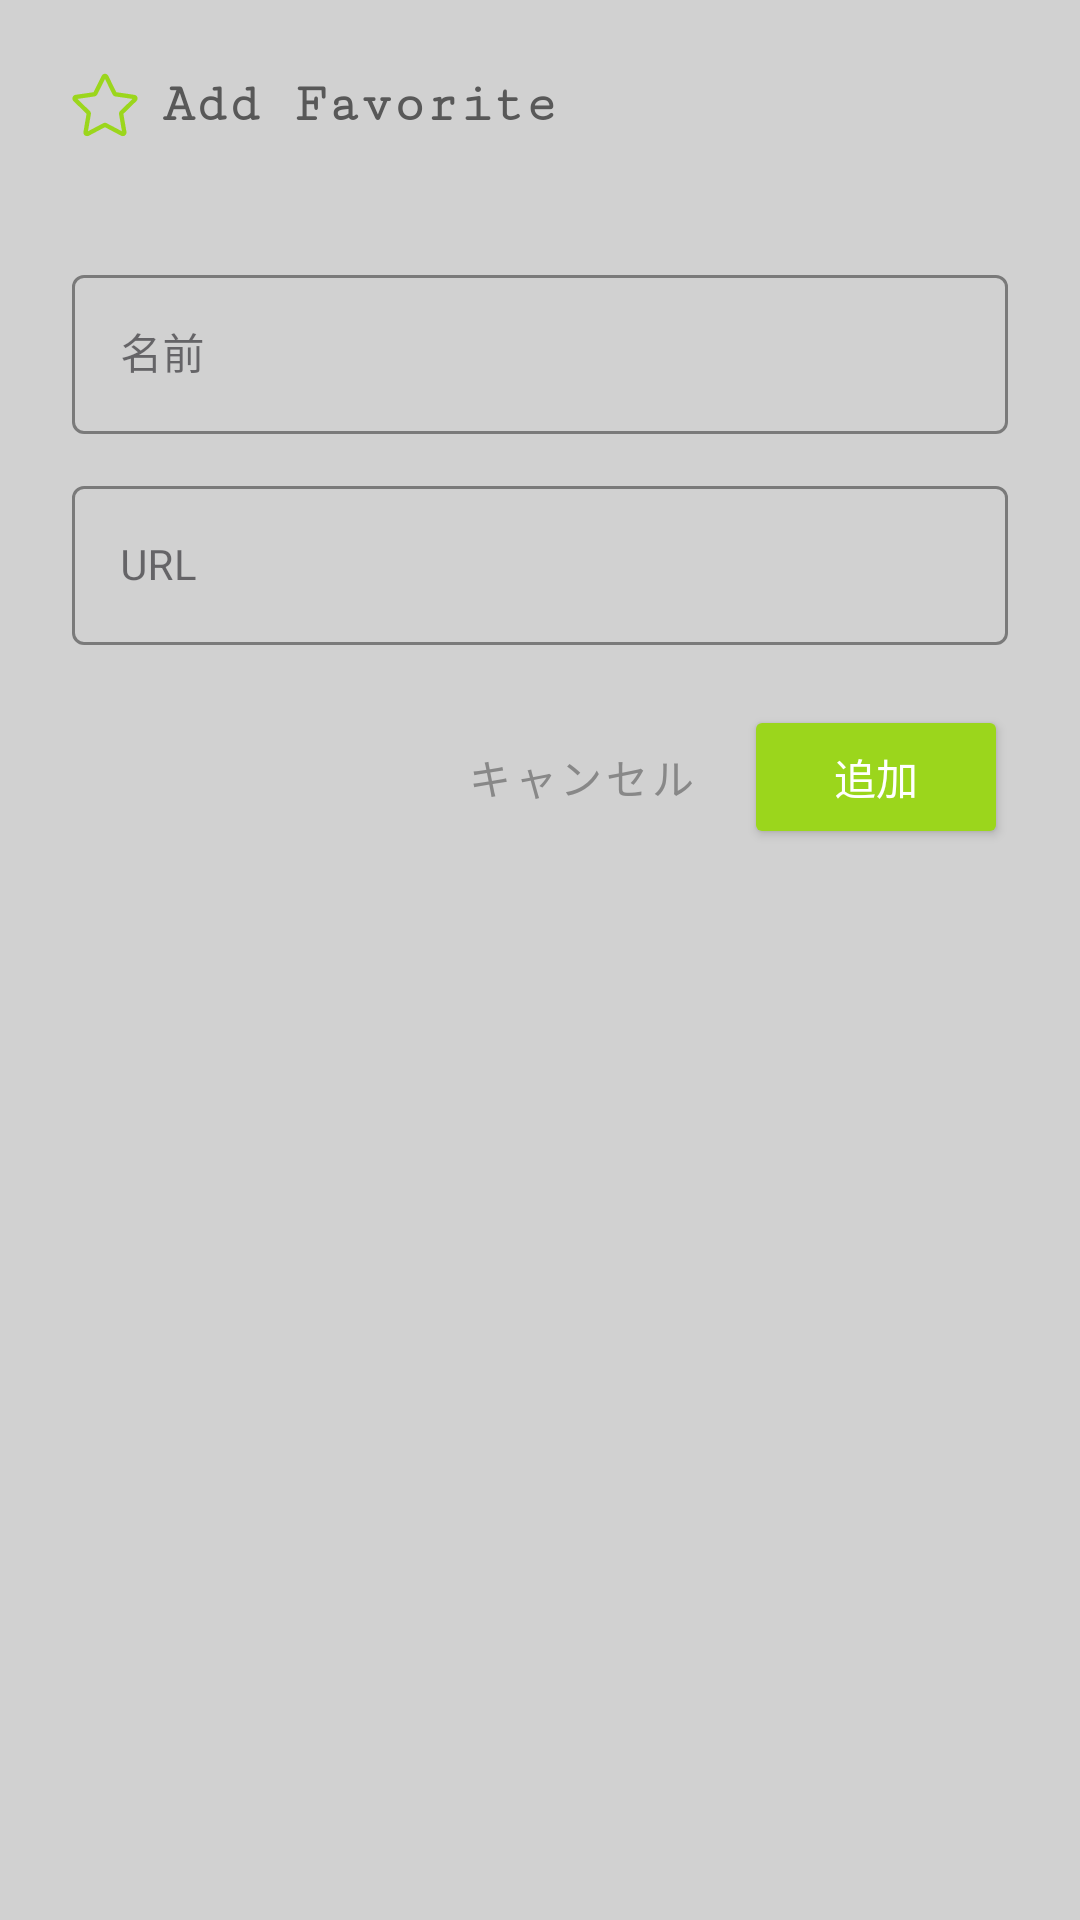

Reconstruct the res/layout file that produces this screen, plus the resources it refers to.
<!-- AndroidManifest.xml: application theme Theme.LinkCollector -->
<!-- res/layout/dialog_add_favorite.xml -->
<?xml version="1.0" encoding="utf-8"?>
<LinearLayout xmlns:android="http://schemas.android.com/apk/res/android"
    xmlns:app="http://schemas.android.com/apk/res-auto"
    android:layout_width="match_parent"
    android:layout_height="wrap_content"
    android:orientation="vertical"
    android:padding="24dp"
    android:background="@color/app_background_gray">

    
    <LinearLayout
        android:layout_width="match_parent"
        android:layout_height="wrap_content"
        android:orientation="horizontal"
        android:gravity="center_vertical"
        android:layout_marginBottom="8dp">

        <ImageView
            android:layout_width="22dp"
            android:layout_height="22dp"
            android:src="@drawable/ic_favorite"
            android:layout_marginEnd="8dp"
            app:tint="@color/button_lime"
            android:contentDescription="@null"
            xmlns:app="http://schemas.android.com/apk/res-auto" />

        <TextView
            android:layout_width="wrap_content"
            android:layout_height="wrap_content"
            android:text="Add Favorite"
            android:textSize="18sp"
            android:fontFamily="serif-monospace"
            android:textColor="@color/title_text_color"
            android:textStyle="bold" />

    </LinearLayout>

    
    <TextView
        android:layout_width="match_parent"
        android:layout_height="wrap_content"
        android:text=" "
        android:textSize="12sp"
        android:textColor="#888888"
        android:layout_marginBottom="16dp" />

    
    <com.google.android.material.textfield.TextInputLayout
        android:id="@+id/favoriteNameInputLayout"
        style="@style/Widget.MaterialComponents.TextInputLayout.OutlinedBox"
        android:layout_width="match_parent"
        android:layout_height="wrap_content"
        android:hint="名前"
        app:boxStrokeColor="@color/button_lime"
        app:hintTextColor="@color/button_lime">

        <com.google.android.material.textfield.TextInputEditText
            android:id="@+id/favoriteNameEditText"
            android:layout_width="match_parent"
            android:layout_height="wrap_content"
            android:inputType="text"
            android:textSize="14sp"
            android:textColor="@color/title_text_color"
            android:maxLines="1"
            android:imeOptions="actionDone" />

    </com.google.android.material.textfield.TextInputLayout>

    
    <com.google.android.material.textfield.TextInputLayout
        android:id="@+id/favoriteUrlInputLayout"
        style="@style/Widget.MaterialComponents.TextInputLayout.OutlinedBox"
        android:layout_width="match_parent"
        android:layout_height="wrap_content"
        android:layout_marginTop="12dp"
        android:hint="URL"
        app:boxStrokeColor="@color/button_lime"
        app:hintTextColor="@color/button_lime">

        <com.google.android.material.textfield.TextInputEditText
            android:id="@+id/favoriteUrlEditText"
            android:layout_width="match_parent"
            android:layout_height="wrap_content"
            android:inputType="textUri"
            android:textSize="14sp"
            android:textColor="@color/title_text_color"
            android:maxLines="1"
            android:imeOptions="actionDone" />

    </com.google.android.material.textfield.TextInputLayout>

    
    <LinearLayout
        android:layout_width="match_parent"
        android:layout_height="wrap_content"
        android:orientation="horizontal"
        android:layout_marginTop="20dp"
        android:gravity="end">

        <Button
            android:id="@+id/favoriteCancelButton"
            style="@style/Widget.MaterialComponents.Button.TextButton"
            android:layout_width="wrap_content"
            android:layout_height="wrap_content"
            android:text="キャンセル"
            android:textColor="#888888"
            android:layout_marginEnd="8dp" />

        <Button
            android:id="@+id/favoriteAddButton"
            android:layout_width="wrap_content"
            android:layout_height="wrap_content"
            android:text="追加"
            android:backgroundTint="@color/button_lime"
            android:textColor="@android:color/white"
            android:paddingStart="28dp"
            android:paddingEnd="28dp" />

    </LinearLayout>

</LinearLayout>
<!-- resources referenced by this layout -->
<resources>
  <color name="app_background_gray">#d1d1d1</color>
  <color name="button_lime">#9bd61c</color>
  <color name="title_text_color">#585858</color>
  <!-- drawable ic_favorite (drawable) -->
  <vector xmlns:android="http://schemas.android.com/apk/res/android" android:height="24dp" android:viewportHeight="256" android:viewportWidth="256" android:width="24dp">
        
      <path android:fillColor="#000000" android:fillType="nonZero" android:pathData="M197.18,248.82c-2.27,0 -4.55,-0.55 -6.66,-1.66L127.86,214.21L65.19,247.16c-4.85,2.55 -10.62,2.13 -15.05,-1.09c-4.43,-3.22 -6.61,-8.58 -5.68,-13.97l11.97,-69.78L5.73,112.9c-3.92,-3.82 -5.31,-9.44 -3.62,-14.65c1.69,-5.21 6.11,-8.94 11.54,-9.73l70.06,-10.18L115.04,14.87C117.47,9.95 122.38,6.9 127.86,6.9c0,0 0,0 0,0c5.48,0 10.39,3.05 12.81,7.96l31.33,63.48l70.06,10.18c5.42,0.79 9.84,4.51 11.54,9.73c1.69,5.21 0.31,10.82 -3.62,14.65L199.28,162.32l11.97,69.78c0.92,5.4 -1.25,10.75 -5.68,13.97C203.06,247.89 200.13,248.82 197.18,248.82zM21.23,104.47l47.93,46.72c3.37,3.28 4.91,8.01 4.11,12.65l-11.32,65.98l59.25,-31.15c4.16,-2.19 9.13,-2.19 13.3,0l59.25,31.15l-11.32,-65.98c-0.8,-4.63 0.74,-9.37 4.11,-12.65l47.93,-46.72L168.24,94.84c-4.66,-0.68 -8.68,-3.6 -10.76,-7.82L127.86,26.99L98.23,87.02c-2.08,4.22 -6.1,7.14 -10.75,7.82L21.23,104.47zM239.64,105.21l0.03,0L239.64,105.21zM125.55,22.32c0,0 0,0 0,0.01L125.55,22.32C125.55,22.33 125.55,22.33 125.55,22.32z" android:strokeColor="#00000000" android:strokeLineCap="butt" android:strokeLineJoin="miter" android:strokeWidth="2.81"/>
      
  </vector>
  <style name="Theme.LinkCollector" parent="Base.Theme.LinkCollector" />
  <style name="Base.Theme.LinkCollector" parent="Theme.Material3.DayNight.NoActionBar">
          
          
      </style>
</resources>
